Dataset: data (GitHub, imbiswas/testcash). Classes: ten, twenty.

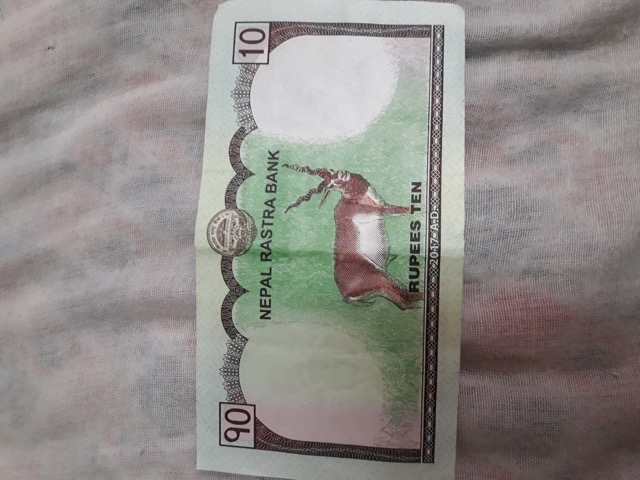
Label: ten

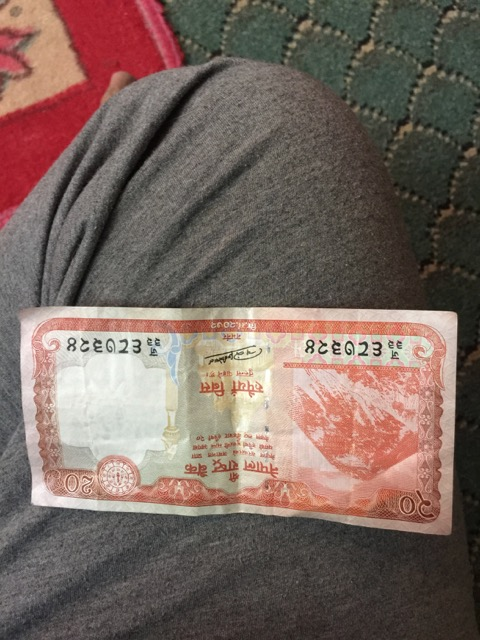
Label: twenty

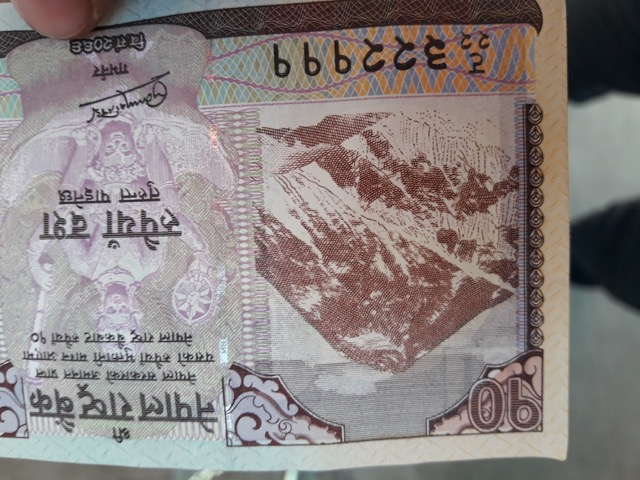
Label: ten

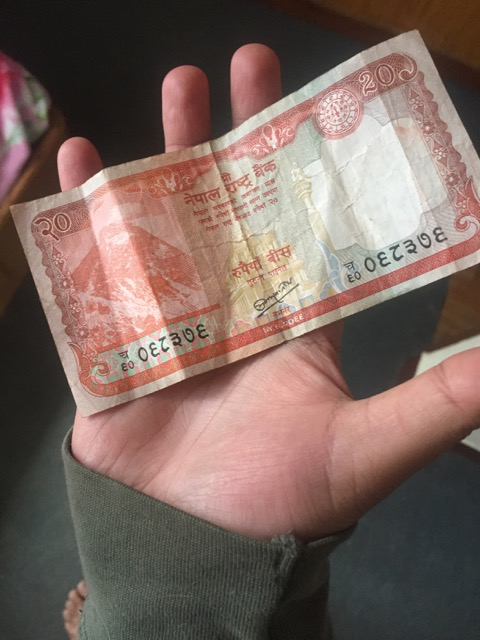
Label: twenty
